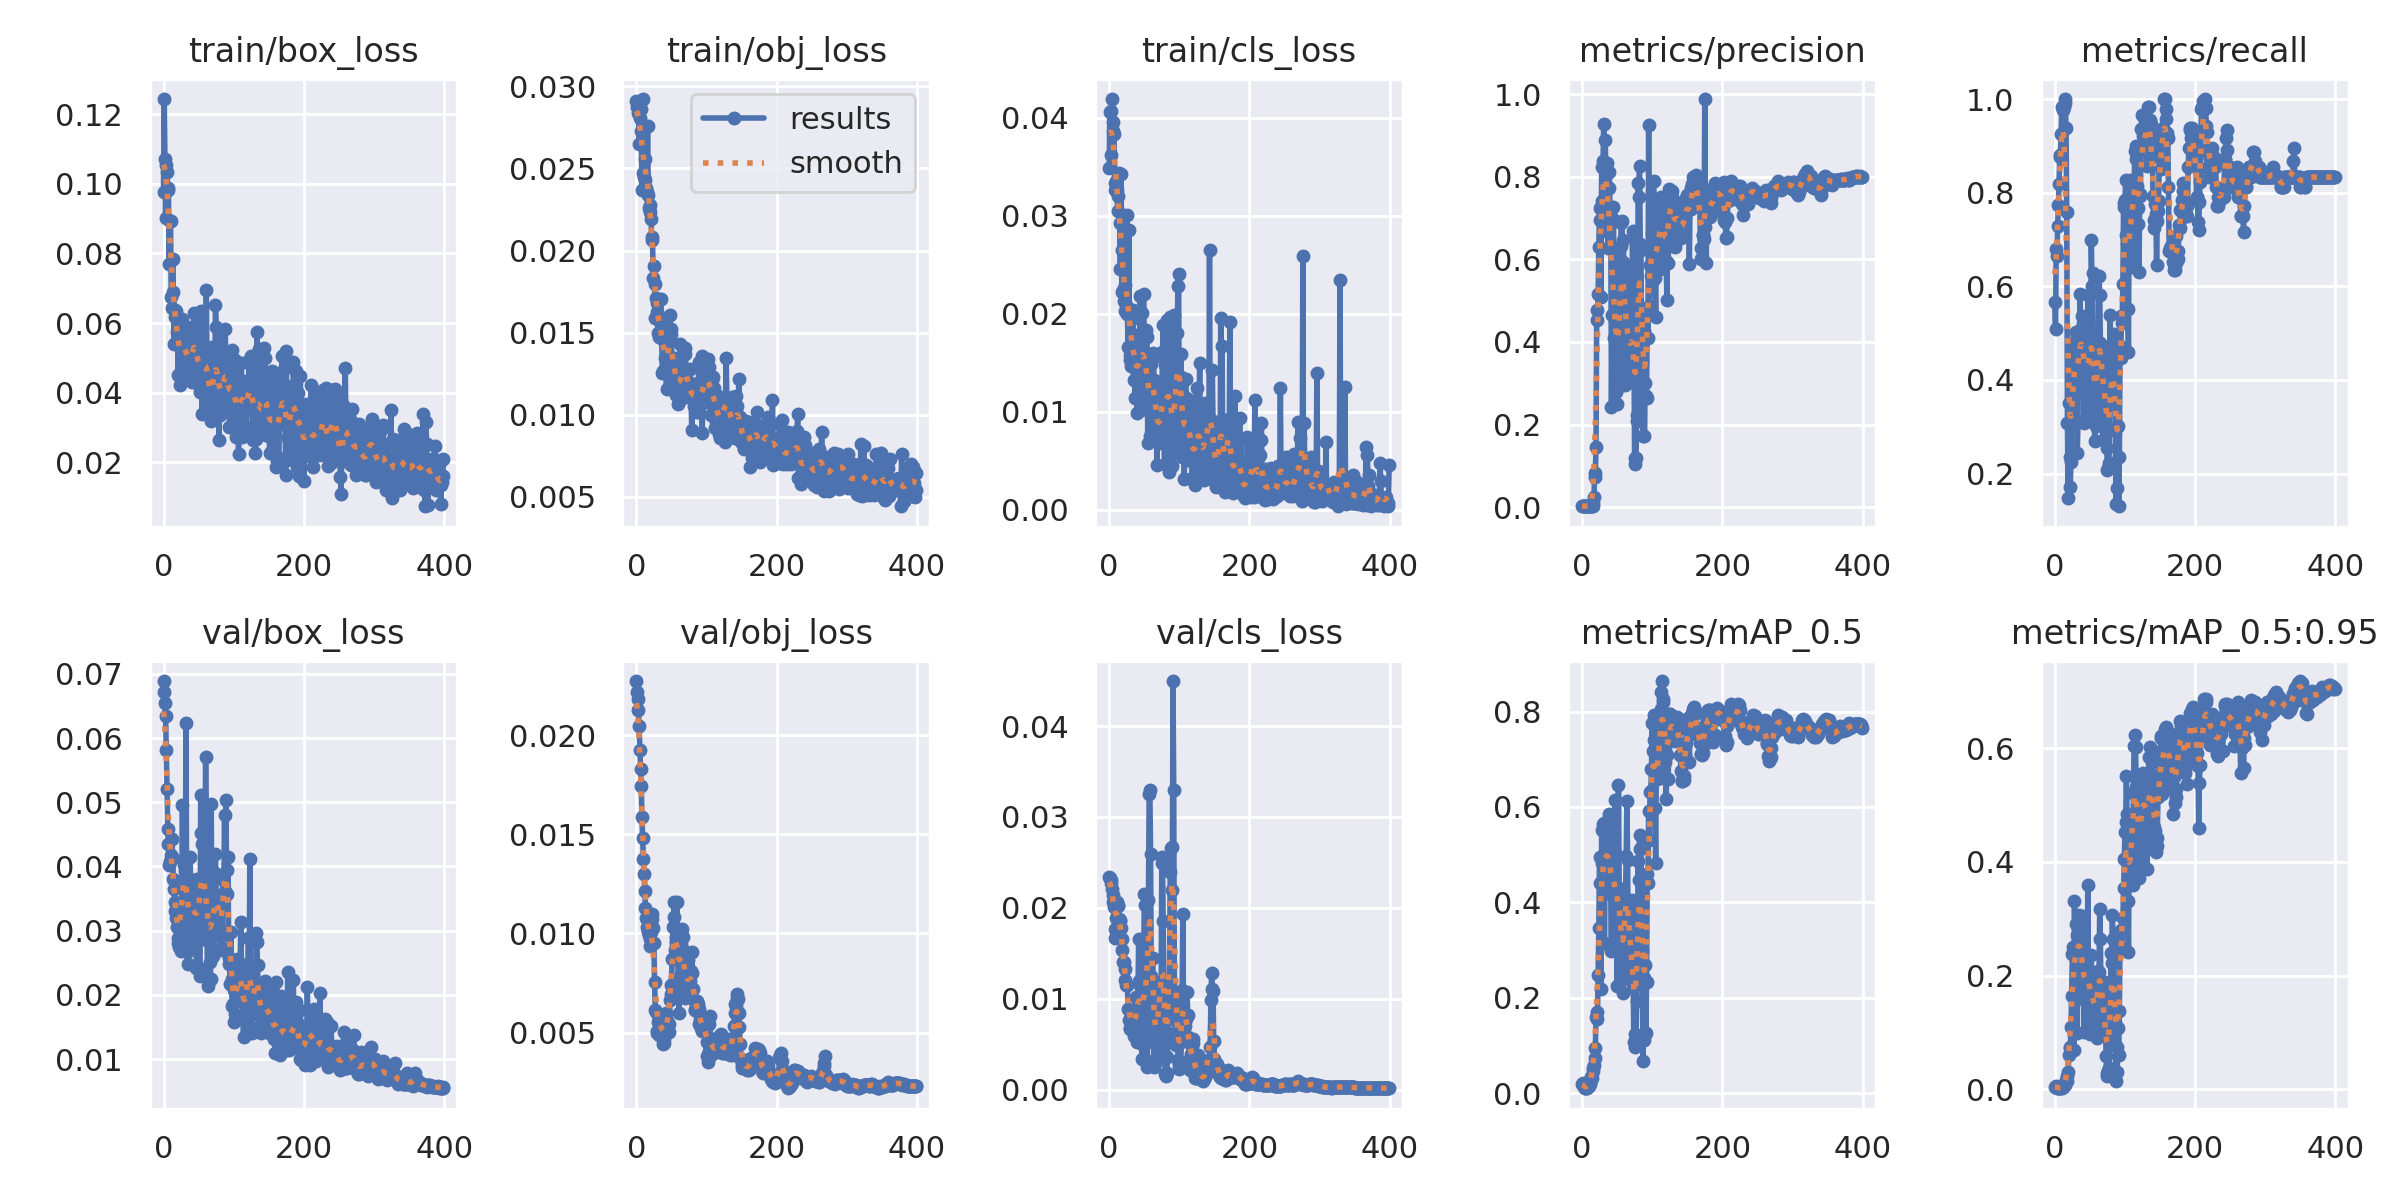

Source data for this figure (header and first rows):
epoch, train/box_loss, train/obj_loss, train/cls_loss, metrics/precision, metrics/recall, metrics/mAP_0.5, metrics/mAP_0.5:0.95, val/box_loss, val/obj_loss, val/cls_loss, x/lr0, x/lr1, x/lr2
0, 0.09764, 0.02909, 0.0348, 0.002246, 0.5661, 0.0199, 0.005256, 0.0689, 0.02275, 0.02339, 0.0991, 0.0001, 0.0001
1, 0.1244, 0.02875, 0.04052, 0.002458, 0.5091, 0.02153, 0.005569, 0.06713, 0.0222, 0.02324, 0.0973, 0.0002993, 0.0002993
2, 0.1072, 0.02876, 0.0407, 0.002089, 0.6799, 0.01625, 0.003727, 0.06552, 0.02182, 0.02309, 0.0955, 0.0004975, 0.0004975
3, 0.09023, 0.02836, 0.03614, 0.002076, 0.6636, 0.01302, 0.003331, 0.06339, 0.02131, 0.02277, 0.0937, 0.0006948, 0.0006948
4, 0.1055, 0.02647, 0.04189, 0.002088, 0.7287, 0.01129, 0.003552, 0.05813, 0.02048, 0.02213, 0.09189, 0.0008911, 0.0008911
5, 0.1035, 0.0281, 0.03952, 0.002173, 0.7729, 0.01023, 0.002612, 0.05214, 0.01928, 0.02138, 0.09009, 0.001086, 0.001086
6, 0.09829, 0.0286, 0.03867, 0.002261, 0.8181, 0.01086, 0.002403, 0.0459, 0.01831, 0.02065, 0.08828, 0.001281, 0.001281
7, 0.09883, 0.02725, 0.03827, 0.002335, 0.8806, 0.01111, 0.002195, 0.04343, 0.01746, 0.02012, 0.08647, 0.001474, 0.001474
8, 0.07692, 0.02371, 0.03336, 0.002309, 0.876, 0.01598, 0.003449, 0.04029, 0.01588, 0.01771, 0.08467, 0.001666, 0.001666
9, 0.08938, 0.02923, 0.03257, 0.002356, 0.9258, 0.01479, 0.003764, 0.04092, 0.01481, 0.01666, 0.08286, 0.001858, 0.001858
10, 0.08937, 0.02475, 0.03352, 0.00253, 0.9837, 0.01427, 0.003324, 0.04185, 0.01377, 0.01886, 0.08105, 0.002048, 0.002048
11, 0.06755, 0.02447, 0.03257, 0.00248, 0.9756, 0.02091, 0.00469, 0.04108, 0.01298, 0.02062, 0.07924, 0.002237, 0.002237
12, 0.06438, 0.02432, 0.03047, 0.002502, 0.9837, 0.01909, 0.005168, 0.04434, 0.01213, 0.02036, 0.07743, 0.002426, 0.002426
13, 0.07841, 0.02559, 0.03201, 0.002516, 0.9837, 0.03307, 0.008315, 0.04126, 0.0113, 0.02024, 0.07561, 0.002613, 0.002613
14, 0.06891, 0.0238, 0.03429, 0.002556, 1, 0.03271, 0.008521, 0.03803, 0.01081, 0.01882, 0.0738, 0.002799, 0.002799
15, 0.05395, 0.0236, 0.02927, 0.002521, 0.9919, 0.04629, 0.01216, 0.03656, 0.01034, 0.01869, 0.07198, 0.002985, 0.002985
16, 0.06187, 0.0276, 0.0245, 0.009328, 0.9375, 0.0534, 0.01632, 0.03439, 0.01016, 0.01855, 0.07017, 0.003169, 0.003169
17, 0.06388, 0.02339, 0.03426, 0.02349, 0.7591, 0.0583, 0.01568, 0.03312, 0.01009, 0.01775, 0.06835, 0.003353, 0.003353
18, 0.06362, 0.02256, 0.02219, 0.07399, 0.3089, 0.07466, 0.02381, 0.03195, 0.009902, 0.0166, 0.06653, 0.003535, 0.003535
19, 0.05751, 0.02277, 0.02647, 0.08234, 0.1469, 0.09454, 0.03073, 0.03055, 0.009701, 0.01534, 0.06472, 0.003717, 0.003717
20, 0.0611, 0.02234, 0.02236, 0.1448, 0.3496, 0.1596, 0.06036, 0.02887, 0.009374, 0.01406, 0.0629, 0.003897, 0.003897
21, 0.04504, 0.02193, 0.02132, 0.4764, 0.2358, 0.1696, 0.07398, 0.02813, 0.01007, 0.01403, 0.06108, 0.004077, 0.004077
22, 0.0614, 0.02062, 0.02029, 0.4529, 0.1707, 0.1554, 0.0724, 0.02741, 0.01073, 0.0133, 0.05926, 0.004255, 0.004255
23, 0.04493, 0.02081, 0.0229, 0.5168, 0.2255, 0.2472, 0.1106, 0.033, 0.01098, 0.01212, 0.05743, 0.004432, 0.004432
24, 0.04216, 0.01835, 0.0209, 0.6299, 0.3188, 0.347, 0.1652, 0.03094, 0.0103, 0.01153, 0.05561, 0.004609, 0.004609
25, 0.05484, 0.01906, 0.03007, 0.724, 0.3874, 0.4959, 0.2387, 0.02687, 0.009527, 0.01149, 0.05378, 0.004784, 0.004784
26, 0.05426, 0.01795, 0.01997, 0.6965, 0.4583, 0.4415, 0.2506, 0.03204, 0.007536, 0.01151, 0.05196, 0.004959, 0.004959
27, 0.06105, 0.01592, 0.0166, 0.5093, 0.4057, 0.2175, 0.07018, 0.04959, 0.006154, 0.008837, 0.05013, 0.005132, 0.005132
28, 0.05133, 0.01714, 0.02852, 0.8238, 0.4807, 0.552, 0.3306, 0.02985, 0.006034, 0.007626, 0.04831, 0.005305, 0.005305
29, 0.05264, 0.01624, 0.01522, 0.7426, 0.4715, 0.4825, 0.2432, 0.0402, 0.004991, 0.006799, 0.04648, 0.005476, 0.005476
30, 0.05753, 0.01682, 0.01582, 0.8373, 0.5034, 0.565, 0.291, 0.03936, 0.005084, 0.00671, 0.04465, 0.005647, 0.005647
31, 0.04559, 0.01496, 0.01466, 0.9287, 0.4512, 0.5669, 0.2722, 0.03058, 0.005542, 0.008332, 0.04282, 0.005817, 0.005817
32, 0.04856, 0.01472, 0.01946, 0.6686, 0.2439, 0.314, 0.1, 0.06239, 0.004876, 0.0081, 0.04099, 0.005985, 0.005985
33, 0.05883, 0.01582, 0.01733, 0.8887, 0.3116, 0.4807, 0.2686, 0.03345, 0.005736, 0.00822, 0.03915, 0.006153, 0.006153
34, 0.05141, 0.01565, 0.02031, 0.8266, 0.5021, 0.5332, 0.3069, 0.02664, 0.005558, 0.006643, 0.03732, 0.006319, 0.006319
35, 0.04592, 0.01704, 0.01317, 0.8334, 0.4706, 0.5552, 0.3032, 0.02474, 0.005761, 0.005961, 0.03549, 0.006485, 0.006485
36, 0.04895, 0.01521, 0.0164, 0.7759, 0.5832, 0.5588, 0.2903, 0.02778, 0.005666, 0.006831, 0.03365, 0.00665, 0.00665
37, 0.04844, 0.01254, 0.01142, 0.6287, 0.4751, 0.4199, 0.1856, 0.03366, 0.00477, 0.007819, 0.03181, 0.006813, 0.006813
38, 0.05285, 0.01267, 0.01427, 0.7729, 0.5095, 0.4797, 0.2258, 0.04146, 0.004439, 0.01024, 0.02998, 0.006976, 0.006976
39, 0.05628, 0.01577, 0.01781, 0.8115, 0.5364, 0.5858, 0.3049, 0.03426, 0.004653, 0.005523, 0.02814, 0.007137, 0.007137
40, 0.04315, 0.01451, 0.009887, 0.7138, 0.5203, 0.478, 0.2262, 0.03754, 0.004484, 0.00529, 0.0263, 0.007298, 0.007298
41, 0.04469, 0.01343, 0.01729, 0.7038, 0.374, 0.4262, 0.1678, 0.02802, 0.005385, 0.009919, 0.02446, 0.007458, 0.007458
42, 0.04891, 0.01255, 0.01207, 0.2437, 0.3089, 0.2987, 0.1016, 0.03785, 0.006002, 0.01654, 0.02262, 0.007616, 0.007616
43, 0.06285, 0.01157, 0.01426, 0.466, 0.4715, 0.5385, 0.2007, 0.03129, 0.005572, 0.01191, 0.02077, 0.007774, 0.007774
44, 0.05707, 0.01321, 0.02181, 0.7263, 0.4042, 0.4374, 0.153, 0.03202, 0.005557, 0.01156, 0.01893, 0.007931, 0.007931
45, 0.05757, 0.01481, 0.01017, 0.6946, 0.4238, 0.5092, 0.2338, 0.03088, 0.005378, 0.009803, 0.01709, 0.008086, 0.008086
46, 0.05909, 0.01475, 0.01559, 0.4098, 0.4563, 0.4117, 0.1661, 0.03679, 0.00501, 0.006137, 0.01524, 0.008241, 0.008241
47, 0.04673, 0.01282, 0.02006, 0.6141, 0.5818, 0.6143, 0.3587, 0.02415, 0.005436, 0.003404, 0.0134, 0.008395, 0.008395
48, 0.04644, 0.0161, 0.01152, 0.2816, 0.3487, 0.3223, 0.1588, 0.03812, 0.006633, 0.004961, 0.01155, 0.008548, 0.008548
49, 0.04263, 0.01522, 0.02201, 0.2782, 0.3268, 0.3487, 0.1464, 0.03637, 0.006943, 0.007708, 0.009699, 0.008699, 0.008699
50, 0.04855, 0.01489, 0.0156, 0.2497, 0.3696, 0.2251, 0.09801, 0.03357, 0.007387, 0.02155, 0.008762, 0.008762, 0.008762
51, 0.04971, 0.01227, 0.01076, 0.4206, 0.4083, 0.423, 0.1739, 0.02423, 0.008695, 0.02029, 0.008762, 0.008762, 0.008762
52, 0.04024, 0.01345, 0.01423, 0.5476, 0.6997, 0.6454, 0.237, 0.02286, 0.01031, 0.007478, 0.008738, 0.008738, 0.008738
53, 0.05842, 0.01348, 0.01834, 0.2944, 0.601, 0.4291, 0.1605, 0.05121, 0.01082, 0.003287, 0.008713, 0.008713, 0.008713
54, 0.06361, 0.01319, 0.01763, 0.2948, 0.628, 0.388, 0.1612, 0.04522, 0.01158, 0.002468, 0.008688, 0.008688, 0.008688
55, 0.034, 0.0123, 0.006824, 0.6326, 0.3252, 0.328, 0.1298, 0.04344, 0.009191, 0.006297, 0.008663, 0.008663, 0.008663
56, 0.04383, 0.01118, 0.01359, 0.6875, 0.3089, 0.3161, 0.192, 0.04346, 0.009578, 0.02086, 0.008639, 0.008639, 0.008639
57, 0.04418, 0.01306, 0.0124, 0.6932, 0.2695, 0.2602, 0.1329, 0.02866, 0.00983, 0.03256, 0.008614, 0.008614, 0.008614
58, 0.05127, 0.01233, 0.007476, 0.5947, 0.3405, 0.2106, 0.1132, 0.02961, 0.01161, 0.03297, 0.008589, 0.008589, 0.008589
59, 0.04719, 0.01105, 0.009834, 0.647, 0.3008, 0.2649, 0.1385, 0.03159, 0.008726, 0.02593, 0.008564, 0.008564, 0.008564
... 340 more rows
